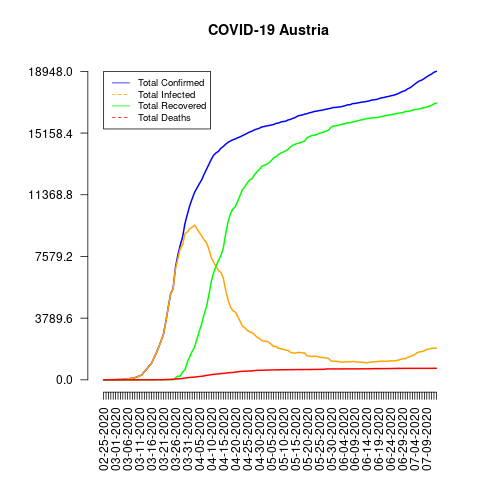

The data file committed next to this chart (first rows):
date, total_confirmed, total_deaths, total_recovered, total_infected, mortality_rate, recovery_rate, daily_growth_rate
02-25-2020, 2, 0, 0, 2, 0.0, 0.0, 1
02-26-2020, 2, 0, 0, 2, 0.0, 0.0, 1.0
02-27-2020, 3, 0, 0, 3, 0.0, 0.0, 1.5
02-28-2020, 3, 0, 0, 3, 0.0, 0.0, 1.0
02-29-2020, 9, 0, 0, 9, 0.0, 0.0, 3.0
03-01-2020, 14, 0, 0, 14, 0.0, 0.0, 1.556
03-02-2020, 18, 0, 0, 18, 0.0, 0.0, 1.286
03-03-2020, 21, 0, 0, 21, 0.0, 0.0, 1.167
03-04-2020, 29, 0, 0, 29, 0.0, 0.0, 1.381
03-05-2020, 41, 0, 0, 41, 0.0, 0.0, 1.414
03-06-2020, 55, 0, 0, 55, 0.0, 0.0, 1.341
03-07-2020, 79, 0, 0, 79, 0.0, 0.0, 1.436
03-08-2020, 104, 0, 0, 104, 0.0, 0.0, 1.316
03-09-2020, 131, 0, 2, 129, 0.0, 1.53, 1.26
03-10-2020, 182, 0, 4, 178, 0.0, 2.2, 1.389
03-11-2020, 246, 0, 4, 242, 0.0, 1.63, 1.352
03-12-2020, 302, 1, 4, 298, 0.33, 1.32, 1.228
03-13-2020, 504, 1, 6, 498, 0.2, 1.19, 1.669
03-14-2020, 655, 1, 6, 649, 0.15, 0.92, 1.3
03-15-2020, 860, 1, 6, 854, 0.12, 0.7, 1.313
03-16-2020, 1018, 3, 6, 1012, 0.29, 0.59, 1.184
03-17-2020, 1332, 3, 1, 1331, 0.23, 0.08, 1.308
03-18-2020, 1646, 4, 9, 1637, 0.24, 0.55, 1.236
03-19-2020, 2013, 6, 9, 2004, 0.3, 0.45, 1.223
03-20-2020, 2388, 6, 9, 2379, 0.25, 0.38, 1.186
03-21-2020, 2814, 8, 9, 2805, 0.28, 0.32, 1.178
03-22-2020, 3580, 16, 9, 3571, 0.45, 0.25, 1.272
03-23-2020, 4474, 21, 9, 4465, 0.47, 0.2, 1.25
03-24-2020, 5283, 28, 9, 5274, 0.53, 0.17, 1.181
03-25-2020, 5588, 30, 9, 5579, 0.54, 0.16, 1.058
03-26-2020, 6909, 49, 112, 6797, 0.71, 1.62, 1.236
03-27-2020, 7657, 58, 225, 7432, 0.76, 2.94, 1.108
03-28-2020, 8271, 68, 225, 8046, 0.82, 2.72, 1.08
03-29-2020, 8788, 86, 479, 8309, 0.98, 5.45, 1.063
03-30-2020, 9618, 108, 636, 8982, 1.12, 6.61, 1.094
03-31-2020, 10180, 128, 1095, 9085, 1.26, 10.76, 1.058
04-01-2020, 10711, 146, 1436, 9275, 1.36, 13.41, 1.052
04-02-2020, 11129, 158, 1749, 9380, 1.42, 15.72, 1.039
04-03-2020, 11524, 168, 2022, 9502, 1.46, 17.55, 1.035
04-04-2020, 11781, 186, 2507, 9274, 1.58, 21.28, 1.022
04-05-2020, 12051, 204, 2998, 9053, 1.69, 24.88, 1.023
04-06-2020, 12297, 220, 3463, 8834, 1.79, 28.16, 1.02
04-07-2020, 12639, 243, 4046, 8593, 1.92, 32.01, 1.028
04-08-2020, 12942, 273, 4512, 8430, 2.11, 34.86, 1.024
04-09-2020, 13244, 295, 5240, 8004, 2.23, 39.57, 1.023
04-10-2020, 13555, 319, 6064, 7491, 2.35, 44.74, 1.023
04-11-2020, 13806, 337, 6604, 7202, 2.44, 47.83, 1.019
04-12-2020, 13945, 350, 6987, 6958, 2.51, 50.1, 1.01
04-13-2020, 14041, 368, 7343, 6698, 2.62, 52.3, 1.007
04-14-2020, 14226, 384, 7633, 6593, 2.7, 53.66, 1.013
04-15-2020, 14336, 393, 8098, 6238, 2.74, 56.49, 1.008
04-16-2020, 14476, 410, 8986, 5490, 2.83, 62.08, 1.01
04-17-2020, 14595, 431, 9704, 4891, 2.95, 66.49, 1.008
04-18-2020, 14671, 443, 10214, 4457, 3.02, 69.62, 1.005
04-19-2020, 14749, 452, 10501, 4248, 3.06, 71.2, 1.005
04-20-2020, 14795, 470, 10631, 4164, 3.18, 71.86, 1.003
04-21-2020, 14873, 491, 10971, 3902, 3.3, 73.76, 1.005
04-22-2020, 14925, 510, 11328, 3597, 3.42, 75.9, 1.003
04-23-2020, 15002, 522, 11694, 3308, 3.48, 77.95, 1.005
04-24-2020, 15071, 530, 11872, 3199, 3.52, 78.77, 1.005
... 80 more rows
